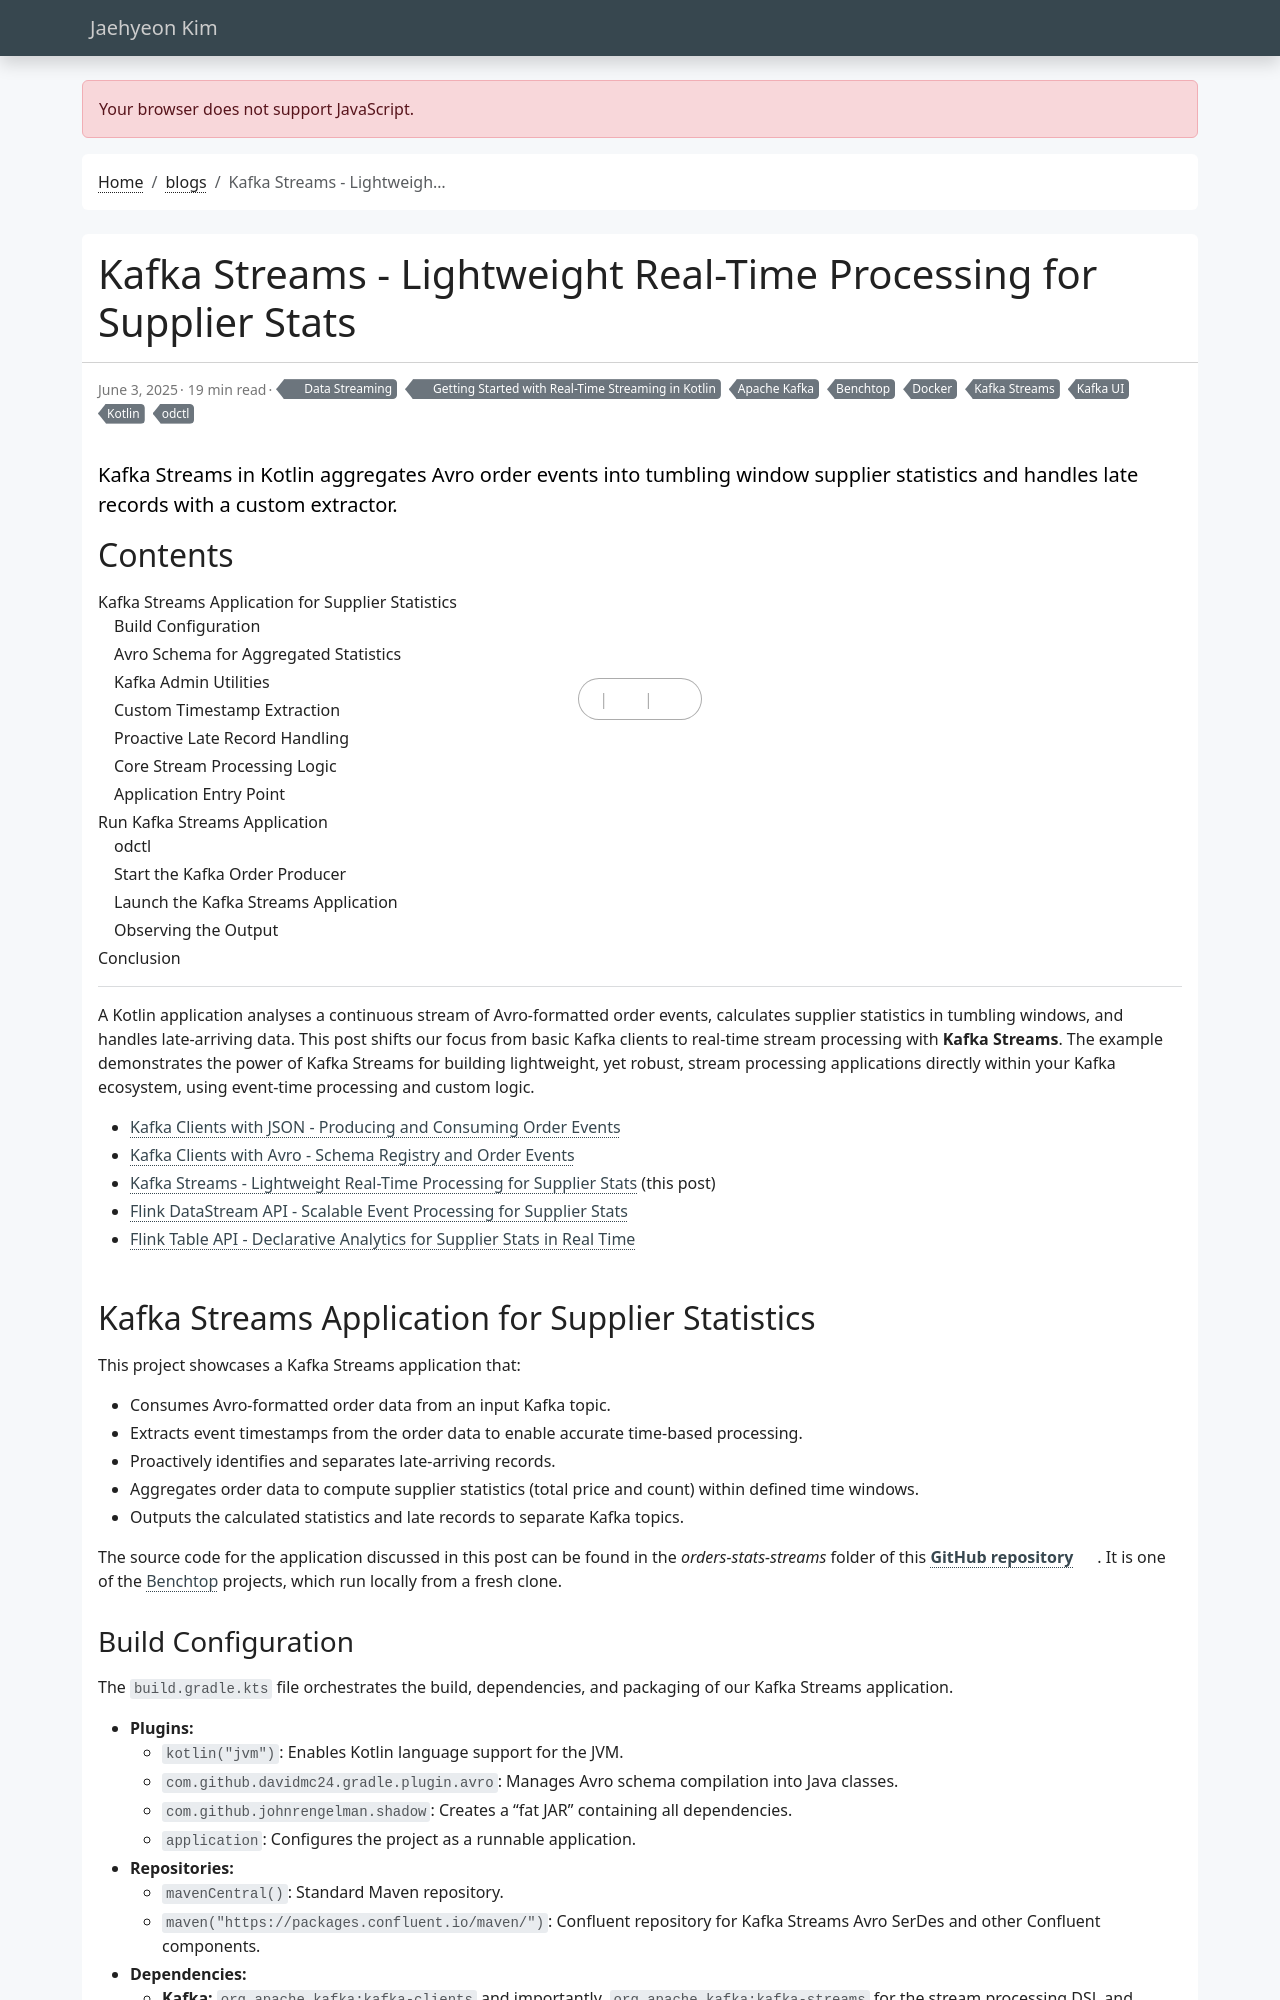

repository: jaehyeon-kim/jaehyeon-kim.github.io · page: blog/2025-06-03-kotlin-getting-started-kafka-streams/index.html · generator: jekyll

---
title: Kafka Streams - Lightweight Real-Time Processing for Supplier Stats
date: 2025-06-03
draft: false
featured: false
comment: true
toc: true
series:
  - Getting Started with Real-Time Streaming in Kotlin
categories:
  - Data Streaming
tags: 
  - Apache Kafka
  - Kafka Streams
  - Kotlin
  - Docker
  - Kafka UI
  - odctl
  - Benchtop
description: Kafka Streams in Kotlin aggregates Avro order events into tumbling window supplier statistics and handles late records with a custom extractor.
---

A Kotlin application analyses a continuous stream of Avro-formatted order events, calculates supplier statistics in tumbling windows, and handles late-arriving data. This post shifts our focus from basic Kafka clients to real-time stream processing with **Kafka Streams**. The example demonstrates the power of Kafka Streams for building lightweight, yet robust, stream processing applications directly within your Kafka ecosystem, using event-time processing and custom logic.

<!--more-->

* [Kafka Clients with JSON - Producing and Consuming Order Events](/blog/2025-05-20-kotlin-getting-started-kafka-json-clients/)
* [Kafka Clients with Avro - Schema Registry and Order Events](/blog/2025-05-27-kotlin-getting-started-kafka-avro-clients/)
* [Kafka Streams - Lightweight Real-Time Processing for Supplier Stats](#) (this post)
* [Flink DataStream API - Scalable Event Processing for Supplier Stats](/blog/2025-06-10-kotlin-getting-started-flink-datastream/)
* [Flink Table API - Declarative Analytics for Supplier Stats in Real Time](/blog/2025-06-17-kotlin-getting-started-flink-table/)

## Kafka Streams Application for Supplier Statistics

This project showcases a Kafka Streams application that:
*   Consumes Avro-formatted order data from an input Kafka topic.
*   Extracts event timestamps from the order data to enable accurate time-based processing.
*   Proactively identifies and separates late-arriving records.
*   Aggregates order data to compute supplier statistics (total price and count) within defined time windows.
*   Outputs the calculated statistics and late records to separate Kafka topics.

The source code for the application discussed in this post can be found in the _orders-stats-streams_ folder of this [**GitHub repository**](https://github.com/jaehyeon-kim/benchtop/tree/main/order-streams). It is one of the [Benchtop](/blog/2026-09-30-introducing-benchtop/) projects, which run locally from a fresh clone.
